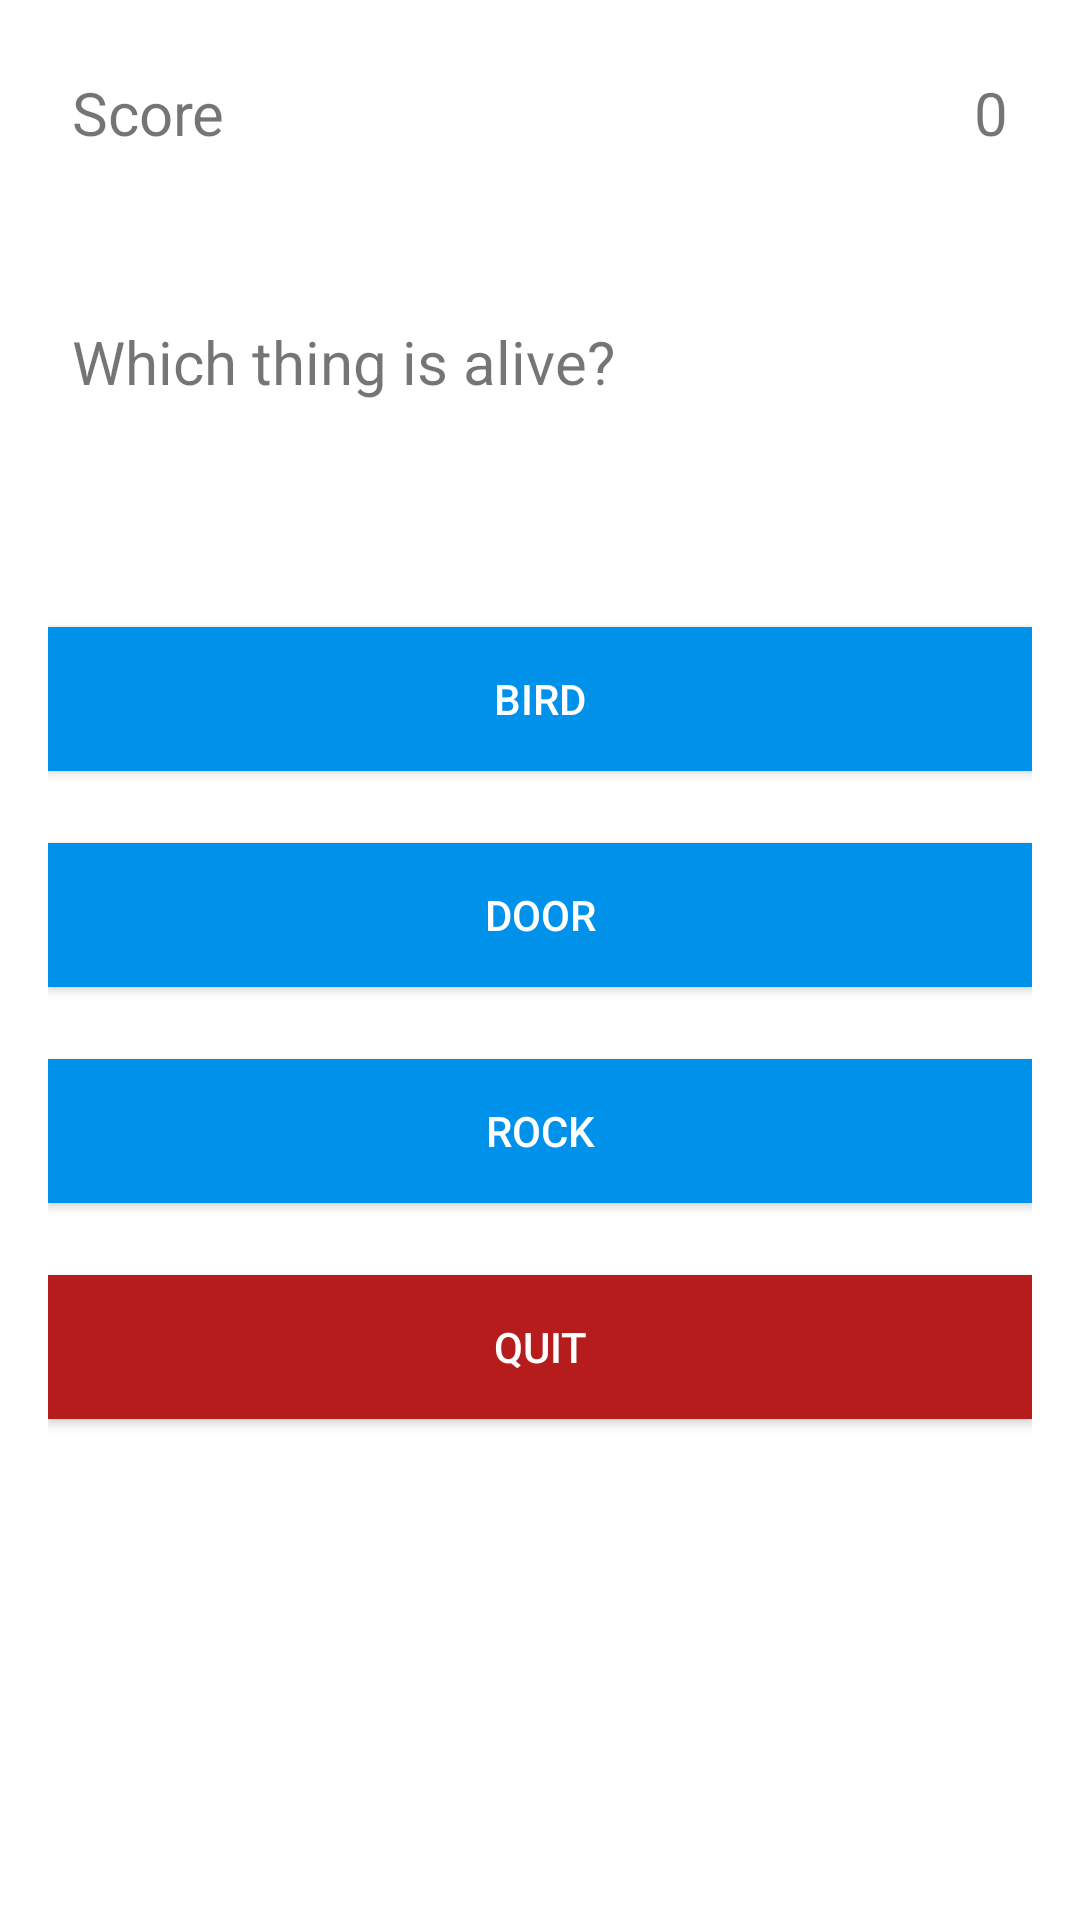

Produce the Android XML layout that renders to this screen, including the resource entries it uses.
<!-- AndroidManifest.xml: application theme Theme.BasicEnglish -->
<!-- res/layout/activity_quiz.xml -->
<?xml version="1.0" encoding="utf-8"?>
<LinearLayout xmlns:android="http://schemas.android.com/apk/res/android"
    xmlns:tools="http://schemas.android.com/tools"
    android:id="@+id/activity_quiz"
    android:layout_width="match_parent"
    android:layout_height="match_parent"
    android:paddingBottom="@dimen/activity_vertical_margin"
    android:paddingLeft="@dimen/activity_horizontal_margin"
    android:paddingRight="@dimen/activity_horizontal_margin"
    android:paddingTop="@dimen/activity_vertical_margin"
    android:orientation="vertical"
>

    <RelativeLayout
        android:layout_width="match_parent"
        android:layout_height="wrap_content"
        android:padding="8dp"
        android:layout_marginBottom="40dp">

        <TextView
            android:layout_width="wrap_content"
            android:layout_height="wrap_content"
            android:text="Score"
            android:textSize="20sp"
            android:layout_alignParentLeft="true"
            android:id="@+id/score_text"/>

        <TextView
            android:layout_width="wrap_content"
            android:layout_height="wrap_content"
            android:id="@+id/score"
            android:layout_alignParentRight="true"
            android:text="0"
            android:textSize="20sp"/>

    </RelativeLayout>

    <TextView
        android:layout_width="match_parent"
        android:layout_height="70dp"
        android:text="Which thing is alive?"
        android:textSize="20sp"
        android:padding="8dp"
        android:layout_marginBottom="40dp"
        android:id="@+id/question"/>


    <Button
        android:layout_width="match_parent"
        android:layout_height="wrap_content"
        android:text="bird"
        android:background="#0091EA"
        android:textColor="#fff"
        android:padding="8dp"
        android:layout_marginBottom="24dp"
        android:id="@+id/choice1"/>

    <Button
        android:layout_width="match_parent"
        android:layout_height="wrap_content"
        android:text="door"
        android:background="#0091EA"
        android:textColor="#fff"
        android:padding="8dp"
        android:layout_marginBottom="24dp"
        android:id="@+id/choice2"/>

    <Button
        android:layout_width="match_parent"
        android:layout_height="wrap_content"
        android:text="rock"
        android:background="#0091EA"
        android:textColor="#fff"
        android:padding="8dp"
        android:layout_marginBottom="24dp"
        android:id="@+id/choice3"/>

    <Button
        android:layout_width="match_parent"
        android:layout_height="wrap_content"
        android:text="quit"
        android:background="#B71C1C"
        android:textColor="#fff"
        android:padding="8dp"
        android:layout_marginBottom="24dp"
        android:id="@+id/quit"/>

</LinearLayout>
<!-- resources referenced by this layout -->
<resources>
  <dimen name="activity_horizontal_margin">16dp</dimen>
  <dimen name="activity_vertical_margin">16dp</dimen>
  <style name="Theme.BasicEnglish" parent="Theme.MaterialComponents.DayNight.DarkActionBar">
          
          <item name="colorPrimary">@color/teal_200</item>
          <item name="colorPrimaryVariant">#FFFEEC</item>
          <item name="colorOnPrimary">#FFFEEC</item>
          
          <item name="colorSecondary">@color/teal_200</item>
          <item name="colorSecondaryVariant">#FFFEEC</item>
          <item name="colorOnSecondary">#FFFEEC</item>
          
  
  
          <item name="android:statusBarColor" tools:targetApi="l">@color/teal_200</item>
          
  
      </style>
  <!-- not gathered from this repository: default colours our renderer supplied (Android Studio template values) -->
  <color name="teal_200">#FF03DAC5</color>
</resources>
